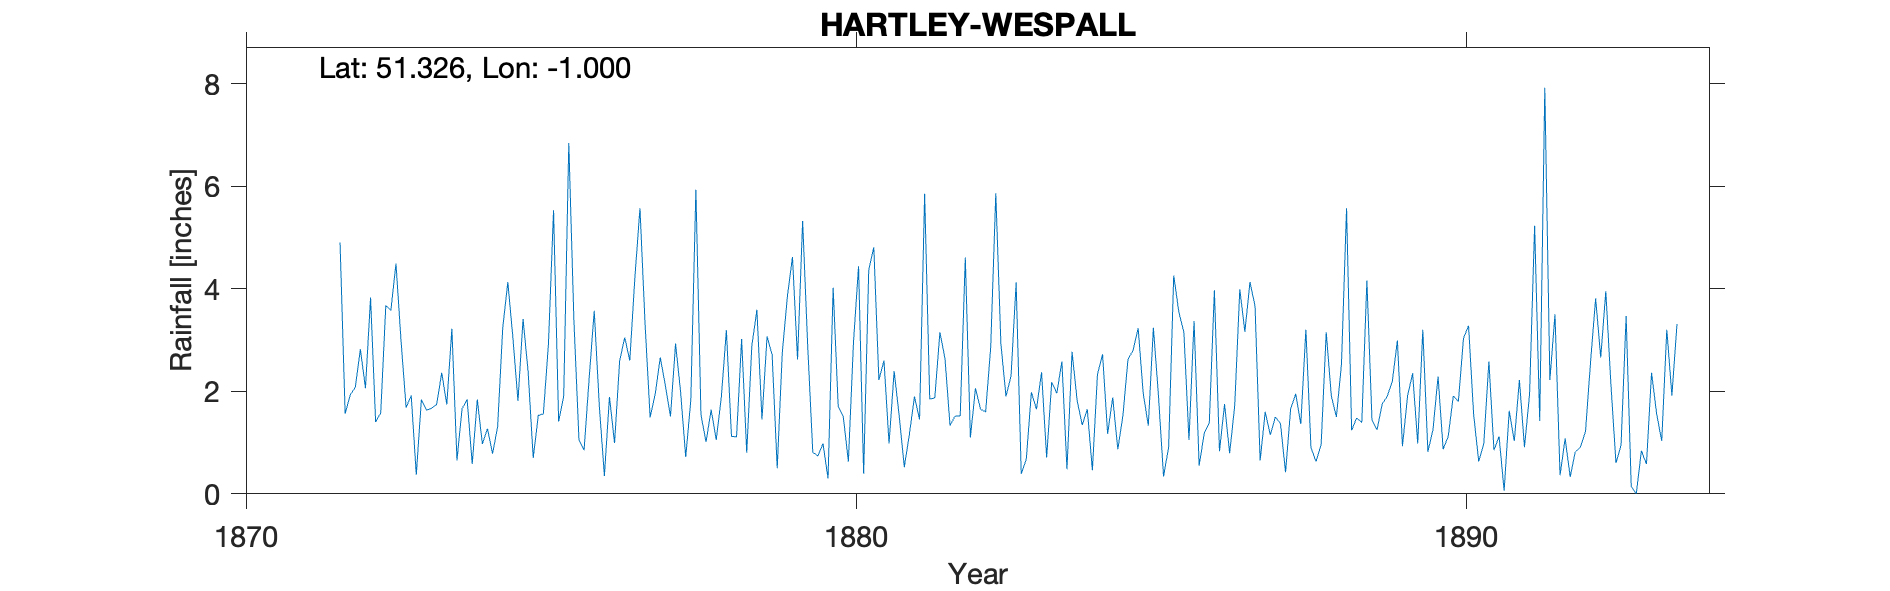

Values plotted in this chart, from the file beside it:
HARTLEY-WESPALL, , , , , , , , , , , , , , , , , , , , , , , 
Grid ref, SU697590, Long, -1, Lat, 51.33, Elevation, 233, ft, , , , , , , , , , , , , , , 
Station no, RR7653, , , , , , , , , , , , , , , , , , , , , , 
, 1870, 1871, 1872, 1873, 1874, 1875, 1876, 1877, 1878, 1879, 1880, 1881, 1882, 1883, 1884, 1885, 1886, 1887, 1888, 1889, 1890, 1891, 1892
January, , , 4.9, 2.98, 1.66, 3.41, 0.85, 3.32, 1.01, 3.07, 0.3, 0.98, 1.33, 2.3, 2.77, 2.8, 3.37, 3.66, 0.63, 1.25, 2.29, 1.12, 0.36
February, , , 1.56, 1.68, 1.84, 2.38, 2.25, 1.49, 1.64, 2.71, 4.02, 2.39, 1.52, 4.12, 1.82, 3.23, 0.55, 0.65, 0.96, 1.75, 0.87, 0.06, 1.08
March, , , 1.93, 1.92, 0.58, 0.7, 3.57, 1.95, 1.05, 0.5, 1.7, 1.52, 1.52, 0.39, 1.34, 1.96, 1.18, 1.6, 3.15, 1.9, 1.12, 1.62, 0.33
April, , , 2.08, 0.37, 1.84, 1.53, 1.72, 2.66, 1.88, 2.76, 1.5, 0.52, 4.61, 0.68, 1.65, 1.33, 1.38, 1.15, 1.91, 2.19, 1.91, 1.03, 0.82
May, , , 2.82, 1.84, 0.97, 1.56, 0.35, 2.11, 3.19, 3.85, 0.63, 1.16, 1.1, 1.98, 0.46, 3.24, 3.97, 1.5, 1.5, 2.99, 1.8, 2.22, 0.91
June, , , 2.06, 1.63, 1.27, 2.93, 1.89, 1.51, 1.12, 4.62, 2.95, 1.9, 2.06, 1.65, 2.33, 1.91, 0.83, 1.37, 2.53, 0.93, 3.03, 0.91, 1.21
July, , , 3.83, 1.67, 0.78, 5.53, 0.99, 2.93, 1.11, 2.62, 4.44, 1.45, 1.65, 2.37, 2.72, 0.34, 1.75, 0.42, 5.57, 1.91, 3.28, 1.94, 2.57
August, , , 1.4, 1.74, 1.31, 1.41, 2.59, 1.98, 3.02, 5.32, 0.39, 5.85, 1.6, 0.71, 1.17, 0.91, 0.79, 1.66, 1.24, 2.35, 1.55, 5.23, 3.81
September, , , 1.58, 2.36, 3.23, 1.91, 3.05, 0.72, 0.8, 2.87, 4.36, 1.85, 2.86, 2.18, 1.88, 4.26, 1.72, 1.95, 1.48, 0.98, 0.63, 1.42, 2.66
October, , , 3.67, 1.74, 4.13, 6.84, 2.6, 1.82, 2.88, 0.81, 4.81, 1.87, 5.86, 1.96, 0.87, 3.55, 3.99, 1.36, 1.39, 3.2, 0.98, 7.92, 3.95
November, , , 3.58, 3.22, 3.05, 3.39, 4.22, 5.93, 3.59, 0.74, 2.22, 3.15, 2.93, 2.58, 1.52, 3.15, 3.16, 3.2, 4.16, 0.82, 2.58, 2.22, 2.14
December, , , 4.49, 0.65, 1.81, 1.05, 5.57, 1.54, 1.45, 0.98, 2.6, 2.64, 1.9, 0.48, 2.62, 1.05, 4.13, 0.9, 1.44, 1.25, 0.85, 3.5, 0.6
Total, , 24.26, 33.9, 21.8, 22.47, 32.64, 29.65, 27.96, 22.74, 30.85, 29.92, 25.28, 28.94, 21.4, 21.15, 27.73, 26.82, 19.42, 25.96, 21.52, 20.89, 29.19, 20.44
Hartley House, , , , , , , , , , , , , , , , , , , , , , , 
1884 Gauge moved a few feet but exposure…, , , , , , , , , , , , , , , , , , , , , , , 
